Image classification data set "fold3" (Anuvathan/Coco_Anuvathan on GitHub). Class labels (3): caterpillar, healthy, leaf spot.

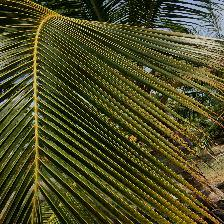
Label: leaf spot

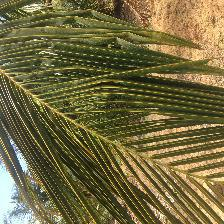
Label: healthy

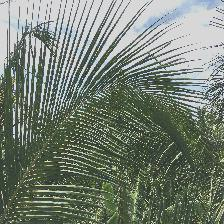
Label: healthy

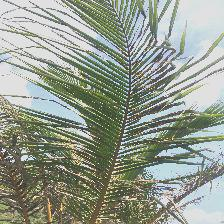
Label: caterpillar

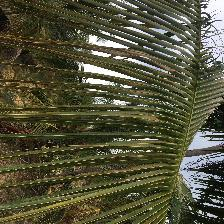
Label: leaf spot

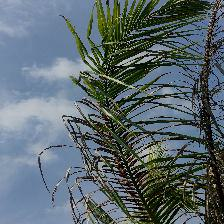
Label: caterpillar
